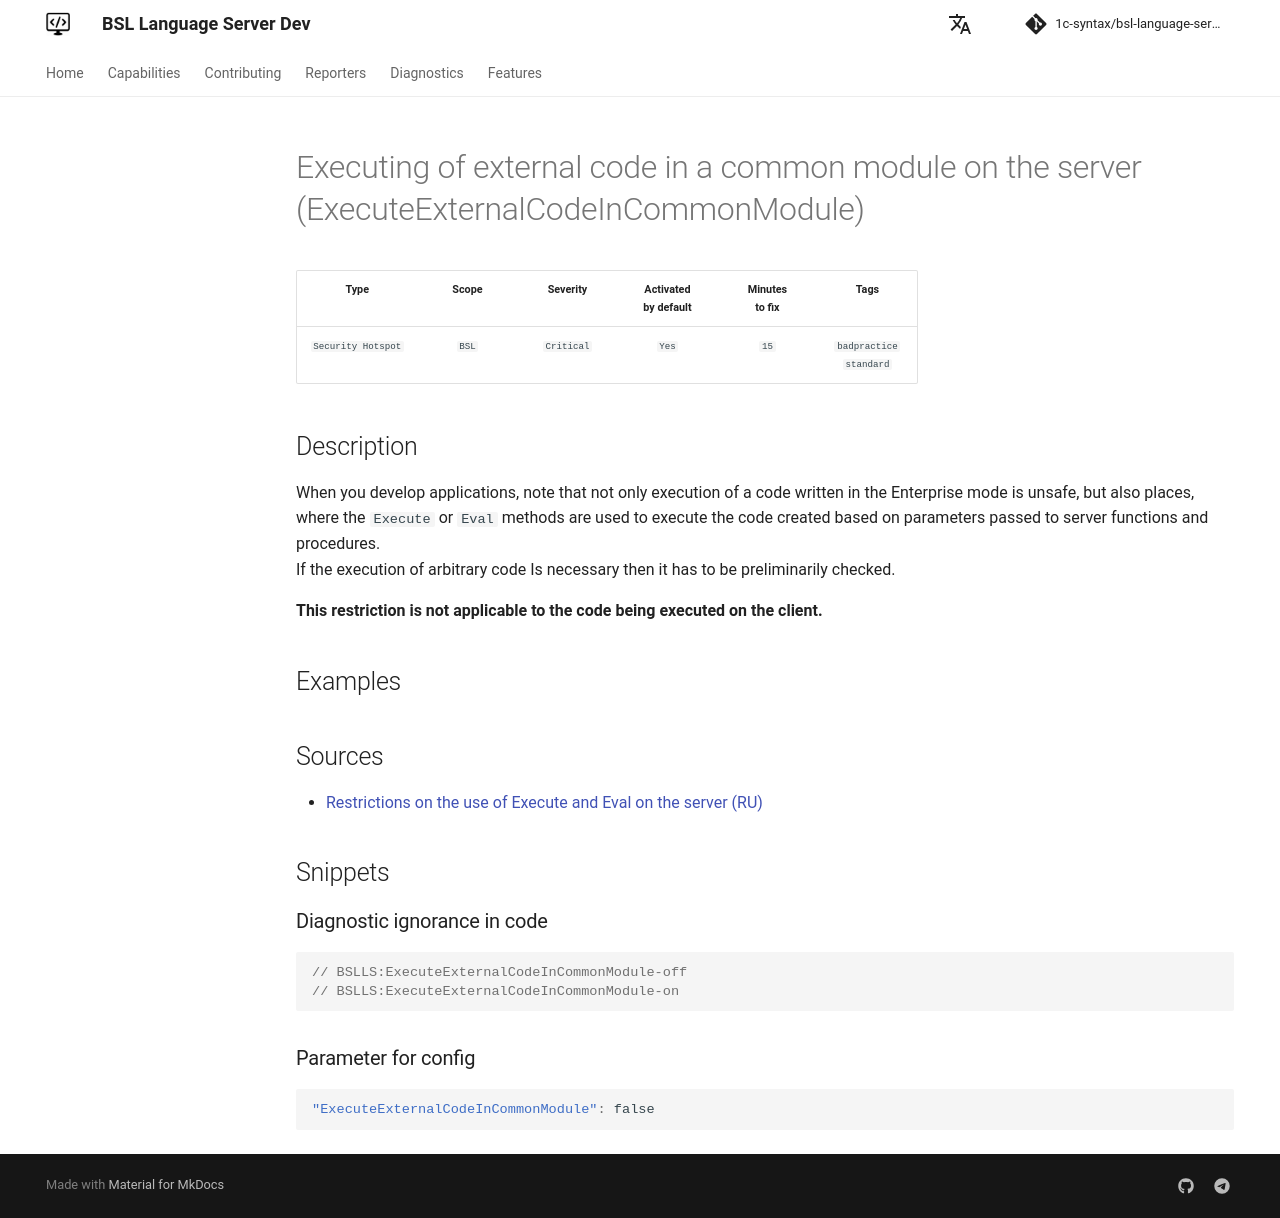

repository: 1c-syntax/bsl-language-server · page: dev/en/diagnostics/ExecuteExternalCodeInCommonModule/index.html · generator: mkdocs

# Executing of external code in a common module on the server (ExecuteExternalCodeInCommonModule)

<!-- Блоки выше заполняются автоматически, не трогать -->
## Description
<!-- Описание диагностики заполняется вручную. Необходимо понятным языком описать смысл и схему работу -->

When you develop applications, note that not only execution of a code written in the Enterprise mode is unsafe, but also places, where the `Execute` or `Eval` methods are used to execute the code created based on parameters passed to server functions and procedures.  
If the execution of arbitrary code Is necessary then it has to be preliminarily checked.

**This restriction is not applicable to the code being executed on the client.**

## Examples
<!-- В данном разделе приводятся примеры, на которые диагностика срабатывает, а также можно привести пример, как можно исправить ситуацию -->

## Sources
<!-- Необходимо указывать ссылки на все источники, из которых почерпнута информация для создания диагностики -->


* [Restrictions on the use of Execute and Eval on the server (RU)](https://its.1c.ru/db/v8std#content:770:hdoc)
